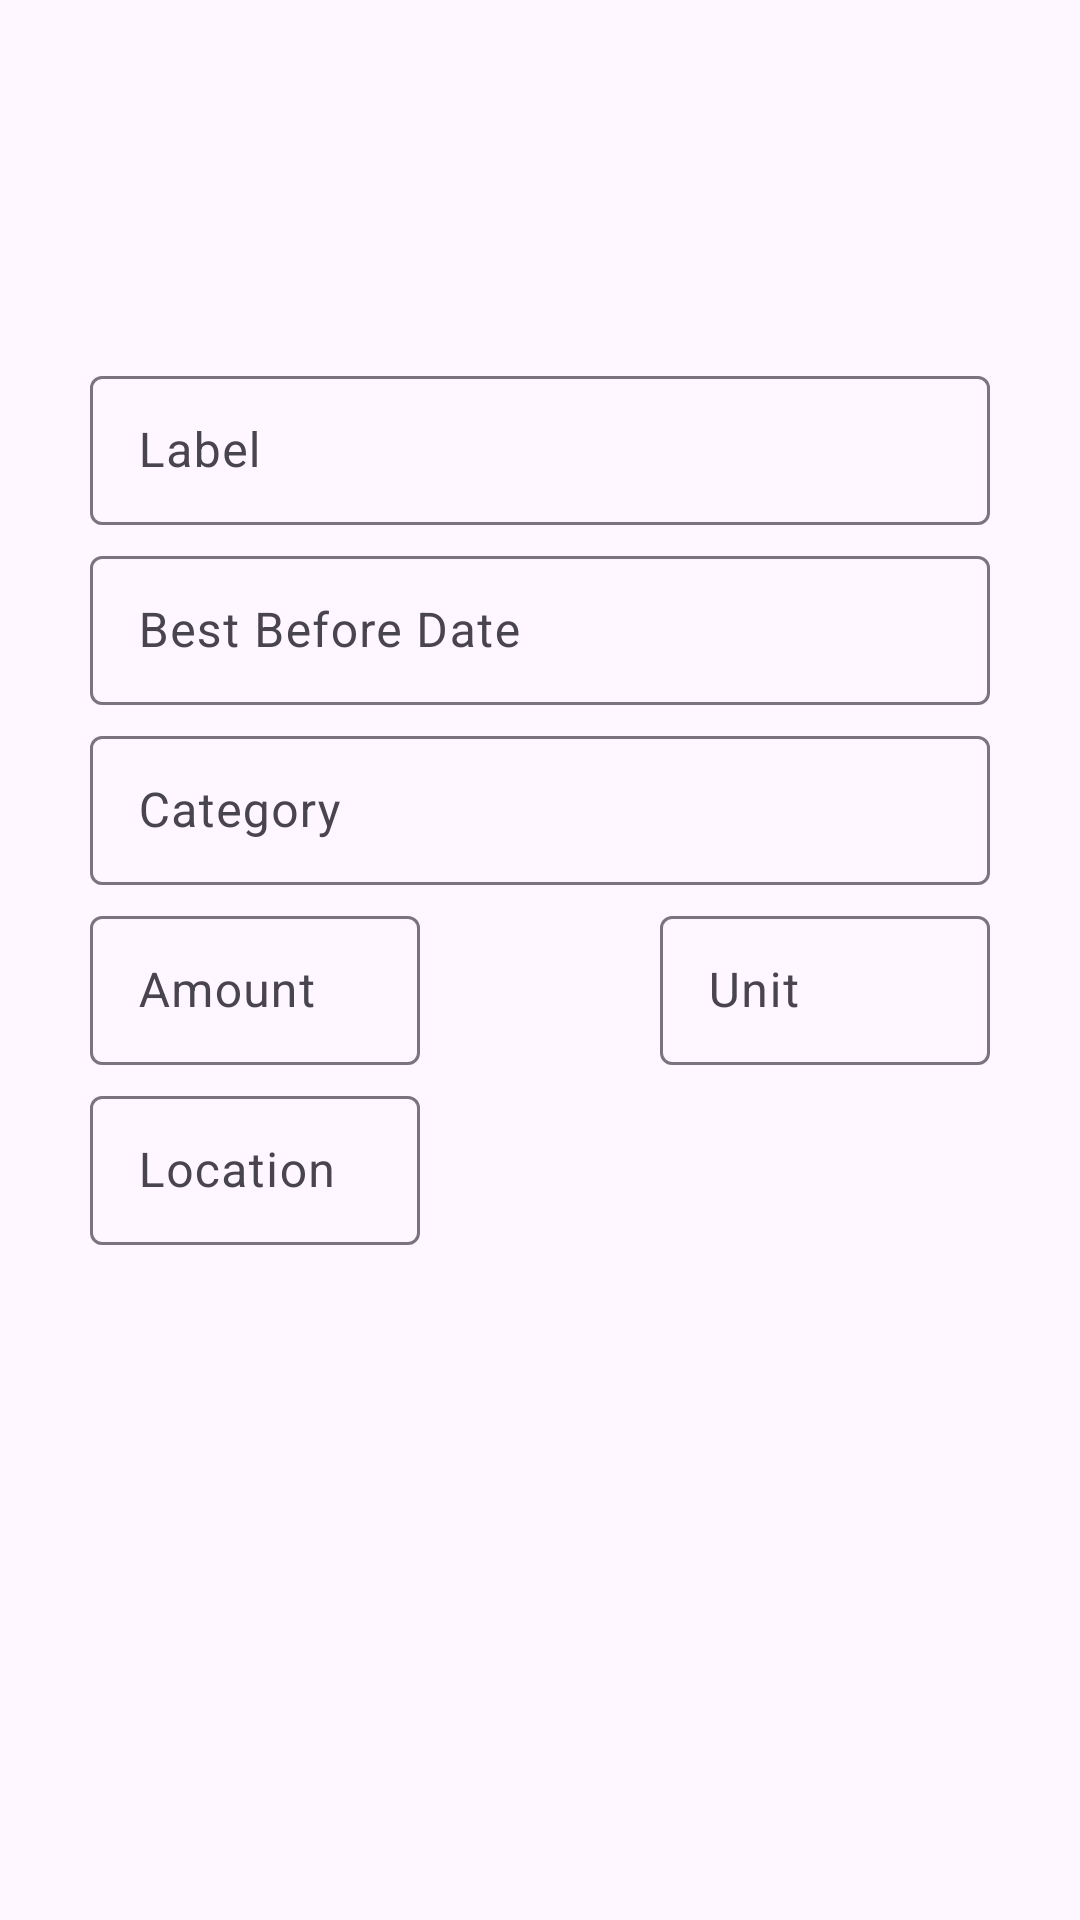

Android layout source for this screen:
<!-- AndroidManifest.xml: application theme Theme.WellFed -->
<!-- res/layout/activity_shopping_cart.xml -->
<?xml version="1.0" encoding="utf-8"?>
<androidx.constraintlayout.widget.ConstraintLayout xmlns:android="http://schemas.android.com/apk/res/android"
    xmlns:app="http://schemas.android.com/apk/res-auto"
    xmlns:tools="http://schemas.android.com/tools"
    android:layout_width="match_parent"
    android:layout_height="match_parent">


    <TextView
        android:id="@+id/textView2"
        android:layout_width="wrap_content"
        android:layout_height="wrap_content"
        android:layout_marginStart="60dp"
        android:layout_marginTop="86dp"
        android:layout_marginEnd="330dp"
        android:layout_marginBottom="626dp"
        android:text="Add Ingredient"
        android:textSize="20sp"
        app:layout_constraintBottom_toBottomOf="parent"
        app:layout_constraintEnd_toEndOf="parent"
        app:layout_constraintStart_toStartOf="parent"
        app:layout_constraintTop_toTopOf="parent" />

    <com.google.android.material.textfield.TextInputLayout
        android:id="@+id/labelTextInput"
        android:layout_width="match_parent"
        android:layout_height="55dp"
        android:layout_marginTop="120dp"
        android:layout_marginStart="30dp"
        android:layout_marginEnd="30dp"

        app:layout_constraintEnd_toEndOf="parent"
        app:layout_constraintHorizontal_bias="0.481"
        app:layout_constraintStart_toStartOf="parent"
        app:layout_constraintTop_toTopOf="parent">

        <com.google.android.material.textfield.TextInputEditText
            android:id="@+id/label"
            android:layout_width="match_parent"
            android:layout_height="wrap_content"
            android:drawablePadding="8dp"
            android:hint="Label"
            android:inputType="text" />
    </com.google.android.material.textfield.TextInputLayout>

    <com.google.android.material.textfield.TextInputLayout
        android:id="@+id/dateTextInput"
        android:layout_width="match_parent"
        android:layout_height="55dp"
        android:layout_marginTop="180dp"
        android:layout_marginStart="30dp"
        android:layout_marginEnd="30dp"

        app:layout_constraintEnd_toEndOf="parent"
        app:layout_constraintHorizontal_bias="0.481"
        app:layout_constraintStart_toStartOf="parent"
        app:layout_constraintTop_toTopOf="parent">

        <com.google.android.material.textfield.TextInputEditText
            android:id="@+id/date"
            android:layout_width="match_parent"
            android:layout_height="wrap_content"
            android:drawablePadding="8dp"
            android:hint="Best Before Date"
            android:inputType="text" />
    </com.google.android.material.textfield.TextInputLayout>

    <com.google.android.material.textfield.TextInputLayout
        android:id="@+id/categoryInputLayout"
        android:layout_width="match_parent"
        android:layout_height="55dp"
        android:layout_marginTop="240dp"
        android:layout_marginStart="30dp"
        android:layout_marginEnd="30dp"

        app:layout_constraintEnd_toEndOf="parent"
        app:layout_constraintHorizontal_bias="0.481"
        app:layout_constraintStart_toStartOf="parent"
        app:layout_constraintTop_toTopOf="parent">

        <com.google.android.material.textfield.TextInputEditText
            android:id="@+id/category"
            android:layout_width="match_parent"
            android:layout_height="wrap_content"
            android:drawablePadding="8dp"
            android:hint="Category"
            android:inputType="text" />
    </com.google.android.material.textfield.TextInputLayout>

    <com.google.android.material.textfield.TextInputLayout
        android:id="@+id/amountInputLayout"
        android:layout_width="match_parent"
        android:layout_height="55dp"
        android:layout_marginTop="300dp"
        android:layout_marginStart="30dp"
        android:layout_marginEnd="220dp"

        app:layout_constraintEnd_toEndOf="parent"
        app:layout_constraintHorizontal_bias="0.481"
        app:layout_constraintStart_toStartOf="parent"
        app:layout_constraintTop_toTopOf="parent">

        <com.google.android.material.textfield.TextInputEditText
            android:id="@+id/amount"
            android:layout_width="match_parent"
            android:layout_height="wrap_content"
            android:drawablePadding="8dp"
            android:hint="Amount"
            android:inputType="text" />
    </com.google.android.material.textfield.TextInputLayout>

    <com.google.android.material.textfield.TextInputLayout
        android:id="@+id/unitInputLayout"
        android:layout_width="match_parent"
        android:layout_height="55dp"
        android:layout_marginTop="300dp"
        android:layout_marginStart="220dp"
        android:layout_marginEnd="30dp"

        app:layout_constraintEnd_toEndOf="parent"
        app:layout_constraintHorizontal_bias="0.481"
        app:layout_constraintStart_toStartOf="parent"
        app:layout_constraintTop_toTopOf="parent">

        <com.google.android.material.textfield.TextInputEditText
            android:id="@+id/unit"
            android:layout_width="match_parent"
            android:layout_height="wrap_content"
            android:drawablePadding="8dp"
            android:hint="Unit"
            android:inputType="text" />
    </com.google.android.material.textfield.TextInputLayout>

    <com.google.android.material.textfield.TextInputLayout
        android:id="@+id/locationInputLayout"
        android:layout_width="match_parent"
        android:layout_height="55dp"
        android:layout_marginTop="360dp"
        android:layout_marginStart="30dp"
        android:layout_marginEnd="220dp"

        app:layout_constraintEnd_toEndOf="parent"
        app:layout_constraintHorizontal_bias="0.481"
        app:layout_constraintStart_toStartOf="parent"
        app:layout_constraintTop_toTopOf="parent">

        <com.google.android.material.textfield.TextInputEditText
            android:id="@+id/location"
            android:layout_width="match_parent"
            android:layout_height="wrap_content"
            android:drawablePadding="8dp"
            android:hint="Location"
            android:inputType="text" />
    </com.google.android.material.textfield.TextInputLayout>


</androidx.constraintlayout.widget.ConstraintLayout>
<!-- resources referenced by this layout -->
<resources>
  <style name="Theme.WellFed" parent="Theme.Material3.DayNight">
  
      </style>
</resources>
